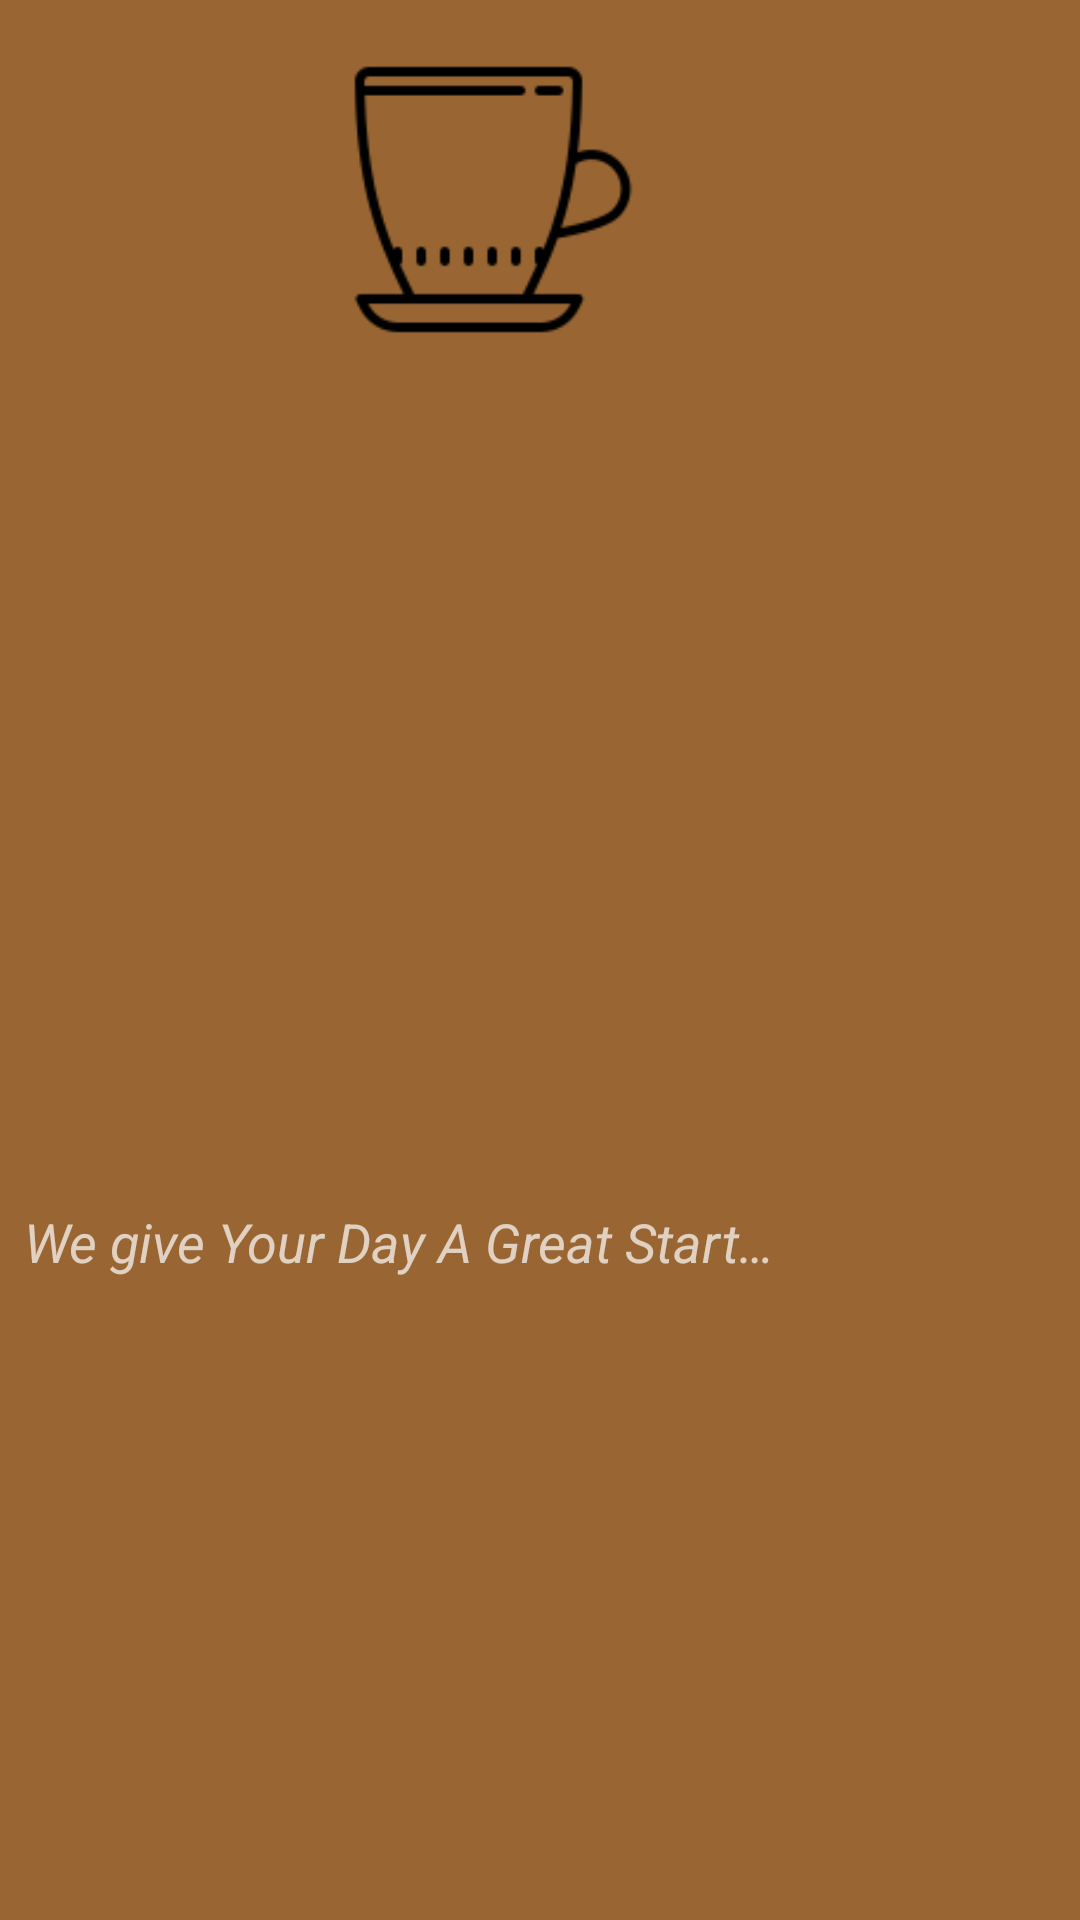

Here is an Android app screen rendered from its layout file. Give the layout XML and the strings, colors and styles it references.
<!-- AndroidManifest.xml: application theme AppTheme -->
<!-- res/layout/drawer_header.xml -->
<?xml version="1.0" encoding="utf-8"?>
<androidx.constraintlayout.widget.ConstraintLayout xmlns:android="http://schemas.android.com/apk/res/android"
    xmlns:app="http://schemas.android.com/apk/res-auto"
    android:id="@+id/nav_header"
    android:layout_width="match_parent"
    android:layout_height="182dp"
    android:background="@color/nav_header_color"
    android:theme="@style/ThemeOverlay.AppCompat.Dark">

    <ImageView
        android:id="@+id/imageView"
        android:layout_width="105dp"
        android:layout_height="101dp"
        android:layout_marginTop="16dp"
        android:contentDescription="@string/espresso_cup"
        app:layout_constraintEnd_toEndOf="parent"
        app:layout_constraintHorizontal_bias="0.431"
        app:layout_constraintStart_toStartOf="parent"
        app:layout_constraintTop_toTopOf="parent"
        app:srcCompat="@drawable/espresso_cup" />

    <TextView
        android:id="@+id/textView"
        android:layout_width="0dp"
        android:layout_height="wrap_content"
        android:layout_marginStart="8dp"
        android:layout_marginBottom="16dp"
        android:text="@string/header_motto"
        android:textSize="18sp"
        android:textStyle="italic"
        app:layout_constraintBottom_toBottomOf="parent"
        app:layout_constraintEnd_toEndOf="parent"
        app:layout_constraintHorizontal_bias="0.0"
        app:layout_constraintStart_toStartOf="parent"
        app:layout_constraintTop_toBottomOf="@+id/imageView"
        app:layout_constraintVertical_bias="0.59000003" />


</androidx.constraintlayout.widget.ConstraintLayout>
<!-- resources referenced by this layout -->
<resources>
  <color name="nav_header_color">#996633</color>
  <!-- drawable espresso_cup: png bitmap (drawable, 2545 bytes) -->
  <string name="espresso_cup">espresso-cup</string>
  <string name="header_motto">We give Your Day A Great Start…</string>
  <style name="AppTheme" parent="Theme.MaterialComponents.Light.DarkActionBar">
          
          <item name="colorPrimary">@color/colorPrimary</item>
          <item name="colorPrimaryDark">@color/colorPrimaryDark</item>
          <item name="colorAccent">@color/colorAccent</item>
      </style>
  <color name="colorPrimary">#60401f</color>
  <color name="colorPrimaryDark">#744d25</color>
  <color name="colorAccent">#ff9933</color>
</resources>
